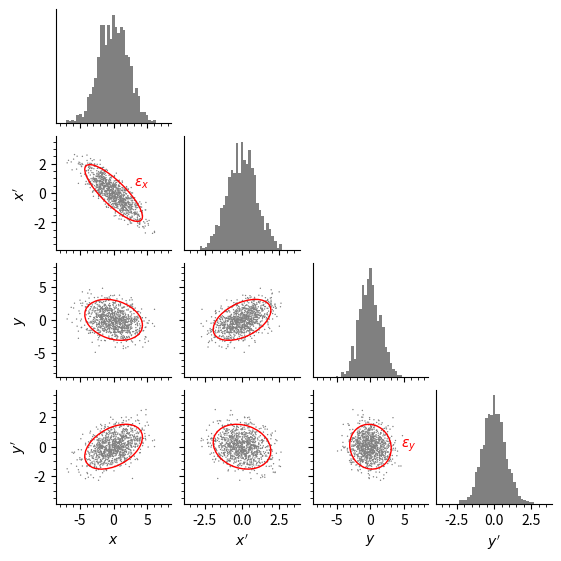

Recreate this plot in Python. (Note: this script raises an exception after producing the figure.)
import numpy as np
import matplotlib.pyplot as plt
import matplotlib.patches as patches

# plt.rcParams["axes.linewidth"] = 1.2
plt.rcParams["xtick.minor.visible"] = True
plt.rcParams["ytick.minor.visible"] = True
plt.rcParams["figure.constrained_layout.use"] = True


def poisson_matrix(ndim: int) -> np.ndarray:
    U = np.zeros((ndim, ndim))
    for i in range(0, ndim, 2):
        U[i : i + 2, i : i + 2] = [[0.0, 1.0], [-1.0, 0.0]]
    return U


def intrinsic_emittances(cov_matrix: np.ndarray) -> tuple[float, ...]:
    S = cov_matrix.copy()
    U = poisson_matrix(ndim)
    tr_SU2 = np.trace(np.linalg.matrix_power(np.matmul(S, U), 2))
    det_S = np.linalg.det(S)
    eps_1 = 0.5 * np.sqrt(-tr_SU2 + np.sqrt(tr_SU2**2 - 16.0 * det_S))
    eps_2 = 0.5 * np.sqrt(-tr_SU2 - np.sqrt(tr_SU2**2 - 16.0 * det_S))
    return (eps_1, eps_2)


def normalize_eigvec(v: np.ndarray) -> np.ndarray:
    v = np.copy(v)
    U = poisson_matrix(len(v))
    norm = np.abs(np.linalg.multi_dot([np.conj(v), U, v]).imag)
    return v * np.sqrt(2.0 / np.abs(norm))


def norm_matrix_from_eigvecs(v1: np.ndarray, v2: np.ndarray) -> np.ndarray:
    V = np.zeros((4, 4))
    V[:, 0] = +np.real(v1)
    V[:, 1] = -np.imag(v1)
    V[:, 2] = +np.real(v2)
    V[:, 3] = -np.imag(v2)
    return np.linalg.inv(V)


def norm_matrix_from_cov(cov_matrix: np.ndarray) -> np.ndarray:
    S = cov_matrix
    U = poisson_matrix(cov_matrix.shape[0])
    eig_res = np.linalg.eig(np.matmul(S, U))
    v1 = eig_res.eigenvectors[:, 0]
    v2 = eig_res.eigenvectors[:, 2]
    return norm_matrix_from_eigvecs(v1, v2)


def rms_ellipse_params(
    cov_matrix: np.ndarray, axis: tuple[int, int]
) -> tuple[float, float, float]:
    i, j = axis

    sii = cov_matrix[i, i]
    sjj = cov_matrix[j, j]
    sij = cov_matrix[i, j]

    phi = -0.5 * np.arctan2(2 * sij, sii - sjj)

    _sin = np.sin(phi)
    _cos = np.cos(phi)
    _sin2 = _sin**2
    _cos2 = _cos**2

    c1 = np.sqrt(abs(sii * _cos2 + sjj * _sin2 - 2 * sij * _sin * _cos))
    c2 = np.sqrt(abs(sii * _sin2 + sjj * _cos2 + 2 * sij * _sin * _cos))

    return (c1, c2, phi)


def rotation_matrix_xy(angle: float) -> np.ndarray:
    c = np.cos(angle)
    s = np.sin(angle)
    R = np.array(
        [
            [c, 0, s, 0],
            [0, c, 0, s],
            [-s, 0, c, 0],
            [0, -s, 0, c],
        ]
    )
    return R


def get_limits(points: np.ndarray) -> list[tuple[float, float]]:
    xmax = 4.0 * np.std(points, axis=0)
    xmax[0] = xmax[2] = max(xmax[0], xmax[2])
    xmax[1] = xmax[3] = max(xmax[1], xmax[3])
    return list(zip(-xmax, xmax))


class CornerGrid:
    def __init__(
        self,
        ndim: int,
        limits: list[tuple[float, float]] = None,
        labels: list[str] = None,
        figwidth: float = None,
    ) -> None:
        self.ndim = ndim

        if figwidth is None:
            figwidth = 1.7 * ndim

        self.fig, self.axs = plt.subplots(
            ncols=ndim,
            nrows=ndim,
            figsize=(figwidth, figwidth),
            sharex=False,
            sharey=False,
        )

        for i in range(self.ndim - 1):
            for ax in self.axs[i, :]:
                ax.set_xticklabels([])

        for j in range(1, self.ndim):
            for ax in self.axs[:, j]:
                ax.set_yticklabels([])

        for i in range(self.ndim):
            self.axs[i, i].set_yticks([])

        for ax in self.axs.flat:
            for loc in ["top", "right"]:
                ax.spines[loc].set_visible(False)

        for i in range(self.ndim):
            for j in range(self.ndim):
                if i < j:
                    self.axs[i, j].axis("off")

        self.limits = None
        self.labels = None
        self.set_limits(limits)
        self.set_labels(labels)

    def set_limits(self, limits: list[tuple[float, float]] = None) -> None:
        if limits is None:
            return

        self.limits = limits
        for i in range(4):
            for j in range(4):
                ax = self.axs[i, j]
                ax.set_xlim(limits[j])
                if i != j:
                    ax.set_ylim(limits[i])

    def set_labels(self, labels: list[str] = None, **kws) -> None:
        if labels is None:
            return

        self.labels = labels
        for i in range(self.ndim):
            for j in range(self.ndim):
                ax = self.axs[i, j]
                if j == 0:
                    ax.set_ylabel(labels[i], **kws)
                if i == self.ndim - 1:
                    ax.set_xlabel(labels[j], **kws)

        self.axs[0, 0].set_ylabel("")

        self.fig.align_xlabels()
        self.fig.align_ylabels()

    def plot_scatter(self, points: np.ndarray, diag_kws: dict = None, **kws):
        if diag_kws is None:
            diag_kws = dict()

        diag_kws.setdefault("color", "black")
        diag_kws.setdefault("histtype", "stepfilled")
        diag_kws.setdefault("bins", 45)

        for i in range(self.ndim):
            for j in range(i + 1):
                ax = self.axs[i, j]
                if j < i:
                    ax.scatter(points[:, j], points[:, i], **kws)
                else:
                    ax.hist(points[:, j], range=ax.get_xlim(), **diag_kws)

    def plot_cov(self, cov_matrix: np.ndarray, **kws):
        kws.setdefault("color", "black")
        kws.setdefault("fill", False)
        for i in range(self.ndim):
            for j in range(i):
                ax = self.axs[i, j]

                cx, cy, angle = rms_ellipse_params(cov_matrix, axis=(j, i))
                angle = -np.degrees(angle)
                patch = patches.Ellipse(
                    xy=(0.0, 0.0),
                    width=(4.0 * cx),
                    height=(4.0 * cy),
                    angle=angle,
                    **kws
                )
                ax.add_patch(patch)


rng = np.random.default_rng(0)

eps_x = 0.25
eps_y = 0.25

beta_x = 5.0
beta_y = 2.0
alpha_x = +2.0
alpha_y = -0.2
gamma_x = (1.0 + alpha_x**2) / beta_x
gamma_y = (1.0 + alpha_y**2) / beta_y

cov_matrix = np.eye(4)
cov_matrix[0, 0] = beta_x * eps_x
cov_matrix[2, 2] = beta_y * eps_y
cov_matrix[0, 1] = -alpha_x * eps_x
cov_matrix[2, 3] = -alpha_y * eps_y
cov_matrix[1, 1] = gamma_x * eps_x
cov_matrix[3, 3] = gamma_y * eps_y

V = np.identity(4)
V[0, 0] = beta_x
V[1, 0] = -alpha_x
V[2, 2] = beta_y
V[3, 2] = -alpha_y
V[0:2, 0:2] /= np.sqrt(beta_x)
V[2:4, 2:4] /= np.sqrt(beta_y)

X = rng.normal(size=(1000, 4))
X = np.matmul(X, V.T)

M = rotation_matrix_xy(angle=np.radians(20.0))
X = np.matmul(X, M.T)
S = np.cov(X.T)

xrms = np.std(X, axis=0)


labels = [r"$x$", r"$x'$", r"$y$", r"$y'$"]
limits = get_limits(X)

grid = CornerGrid(ndim=4, figwidth=5.5)
grid.set_labels(labels)
grid.set_limits(limits)
grid.plot_scatter(X, s=1, c="grey", ec="none", diag_kws=dict(color="grey"))
grid.plot_cov(S, color="red")
grid.axs[1, 0].annotate(
    r"$\varepsilon_x$",
    xy=(3.0, 0.5),
    color="red",
)
grid.axs[3, 2].annotate(
    r"$\varepsilon_y$",
    xy=(4.5, 0.0),
    color="red",
)
plt.savefig("images/cov.png", dpi=300)

V_inv = norm_matrix_from_cov(S)
X = np.matmul(X, V_inv.T)
S = np.cov(X.T)

xrms = np.std(X, axis=0)

labels = [
    r"$u_1$",
    r"$u_1'$",
    r"$u_2$",
    r"$u_2'$",
]
limits = get_limits(X)

grid = CornerGrid(ndim=4, figwidth=5.5)
grid.set_labels(labels)
grid.set_limits(limits)
grid.plot_scatter(X, s=1, c="grey", ec="none", diag_kws=dict(color="grey"))
grid.plot_cov(S, color="red")
grid.axs[1, 0].annotate(
    r"$\varepsilon_1$",
    xy=(2.0 * xrms[0] + 1.5, 1.5),
    color="red",
)
grid.axs[3, 2].annotate(
    r"$\varepsilon_2$",
    xy=(2.0 * xrms[2] + 1.5, 0.0),
    color="red",
)
plt.savefig("images/cov_norm.png", dpi=300)
